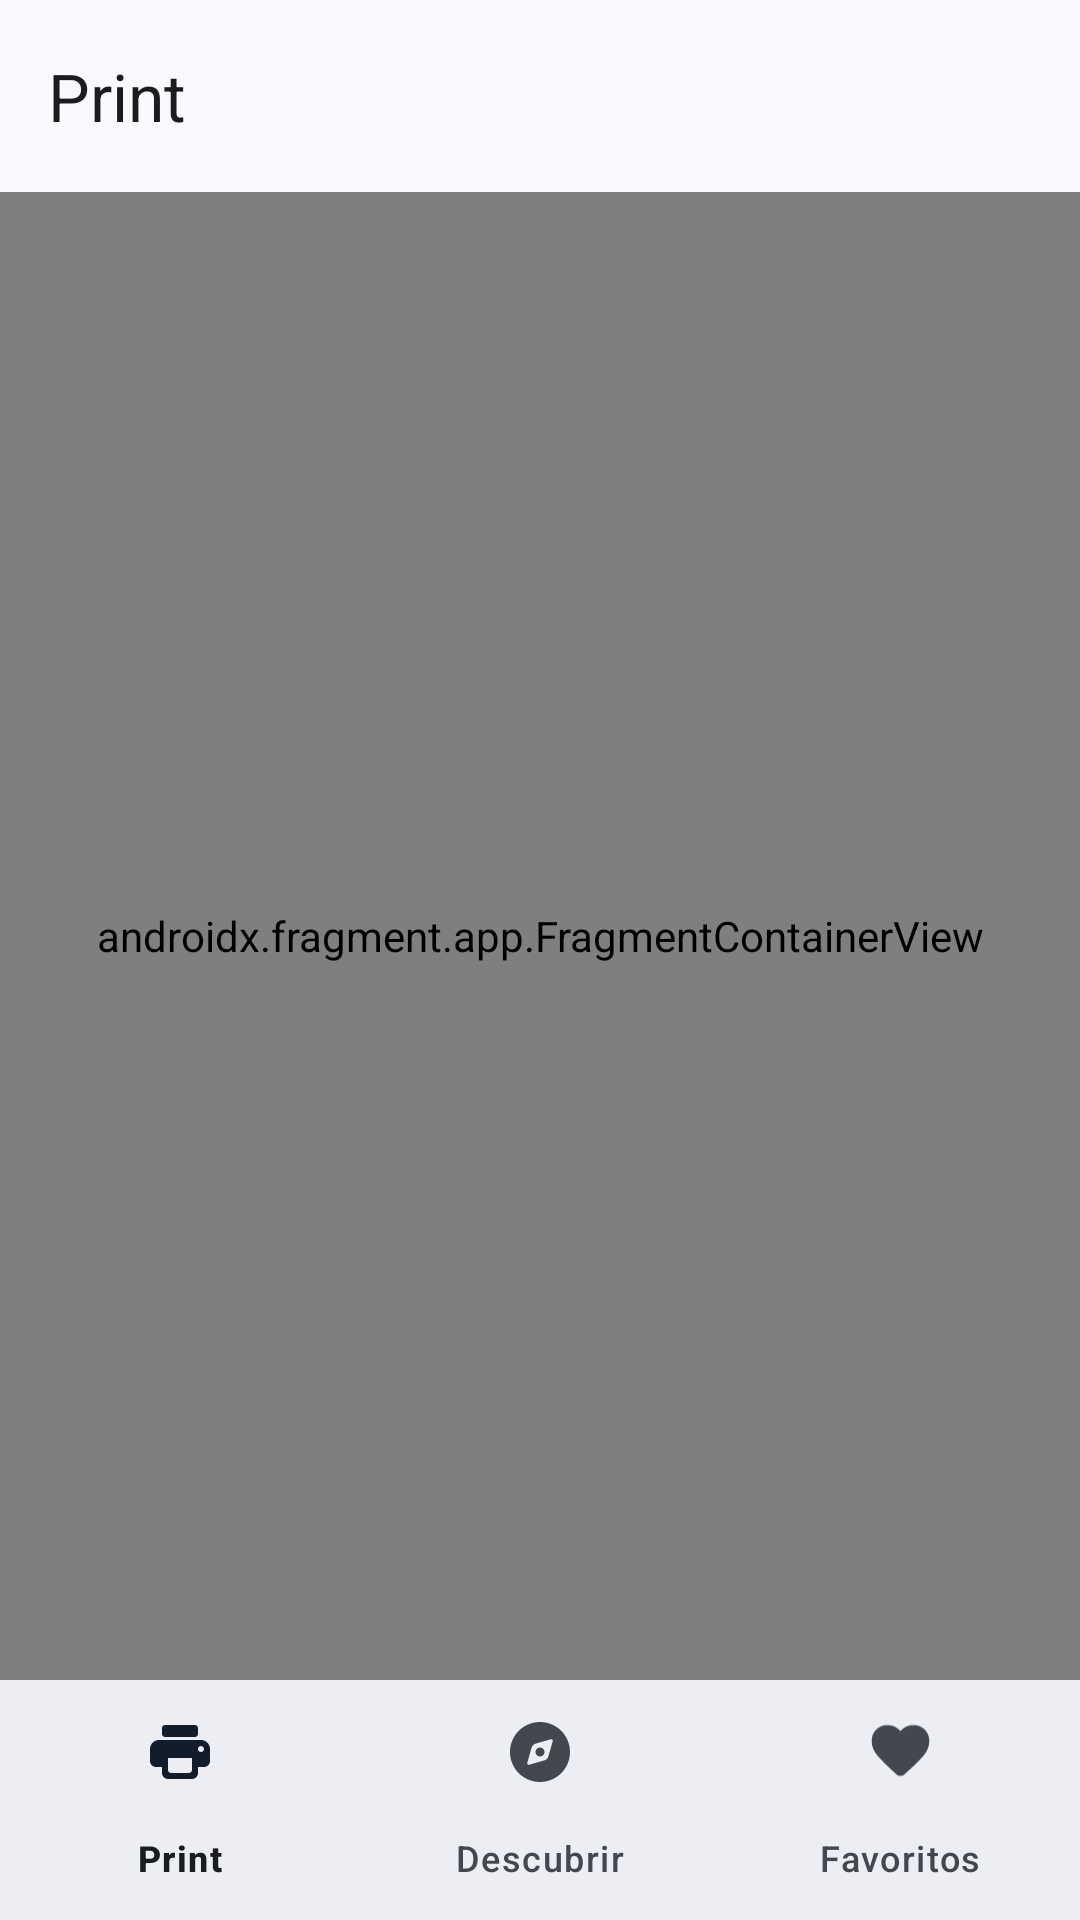

Write the Android layout XML for this screen, with the resource values it uses.
<!-- AndroidManifest.xml: application theme Theme.SubliPrint -->
<!-- res/layout/activity_main.xml -->
<?xml version="1.0" encoding="utf-8"?>
<androidx.constraintlayout.widget.ConstraintLayout xmlns:android="http://schemas.android.com/apk/res/android"
    xmlns:app="http://schemas.android.com/apk/res-auto"
    xmlns:tools="http://schemas.android.com/tools"
    android:id="@+id/main"
    android:layout_width="match_parent"
    android:layout_height="match_parent"
    tools:context=".MainActivity">

    <com.google.android.material.appbar.AppBarLayout
        android:layout_width="match_parent"
        android:id="@+id/app_bar_container"
        android:layout_height="wrap_content"
        app:layout_constraintEnd_toEndOf="parent"
        app:layout_constraintStart_toStartOf="parent"
        app:layout_constraintTop_toTopOf="parent">

        <com.google.android.material.appbar.MaterialToolbar
            android:id="@+id/topAppBar"
            android:layout_width="match_parent"
            android:layout_height="wrap_content"
            android:minHeight="?attr/actionBarSize"
            app:title="Print" />

    </com.google.android.material.appbar.AppBarLayout>

    <androidx.fragment.app.FragmentContainerView
        android:id="@+id/nav_host_activity_fragment"
        android:name="androidx.navigation.fragment.NavHostFragment"
        android:layout_width="match_parent"
        android:layout_height="0dp"
        app:layout_constraintBottom_toTopOf="@id/button_nav_main"
        app:layout_constraintLeft_toLeftOf="parent"
        app:layout_constraintRight_toRightOf="parent"
        app:layout_constraintTop_toBottomOf="@id/app_bar_container"
        app:navGraph="@navigation/main_nav" />


    <com.google.android.material.bottomnavigation.BottomNavigationView
        android:id="@+id/button_nav_main"
        android:layout_width="match_parent"
        android:layout_height="wrap_content"
        app:layout_constraintBottom_toBottomOf="parent"
        app:layout_constraintEnd_toEndOf="parent"
        app:layout_constraintStart_toStartOf="parent"
        app:menu="@menu/bottom_bar_navigation_menu" />


</androidx.constraintlayout.widget.ConstraintLayout>
<!-- resources referenced by this layout -->
<resources>
  <style name="Theme.SubliPrint" parent="Base.Theme.SubliPrint" />
  <color name="md_theme_primary">#415F91</color>
  <color name="md_theme_onPrimary">#FFFFFF</color>
  <color name="md_theme_primaryContainer">#D6E3FF</color>
  <color name="md_theme_onPrimaryContainer">#001B3E</color>
  <color name="md_theme_secondary">#565F71</color>
  <color name="md_theme_onSecondary">#FFFFFF</color>
  <color name="md_theme_secondaryContainer">#DAE2F9</color>
  <color name="md_theme_onSecondaryContainer">#131C2B</color>
  <color name="md_theme_tertiary">#705575</color>
  <color name="md_theme_onTertiary">#FFFFFF</color>
  <color name="md_theme_tertiaryContainer">#FAD8FD</color>
  <color name="md_theme_onTertiaryContainer">#28132E</color>
  <color name="md_theme_error">#BA1A1A</color>
  <color name="md_theme_onError">#FFFFFF</color>
  <color name="md_theme_errorContainer">#FFDAD6</color>
  <color name="md_theme_onErrorContainer">#410002</color>
  <color name="md_theme_background">#F9F9FF</color>
  <color name="md_theme_onBackground">#191C20</color>
  <color name="md_theme_surface">#F9F9FF</color>
  <color name="md_theme_onSurface">#191C20</color>
  <color name="md_theme_surfaceVariant">#E0E2EC</color>
  <color name="md_theme_onSurfaceVariant">#44474E</color>
  <color name="md_theme_outline">#74777F</color>
  <color name="md_theme_outlineVariant">#C4C6D0</color>
  <color name="md_theme_inverseSurface">#2E3036</color>
  <color name="md_theme_inverseOnSurface">#F0F0F7</color>
  <color name="md_theme_inversePrimary">#AAC7FF</color>
  <color name="md_theme_primaryFixed">#D6E3FF</color>
  <color name="md_theme_onPrimaryFixed">#001B3E</color>
  <color name="md_theme_primaryFixedDim">#AAC7FF</color>
  <color name="md_theme_onPrimaryFixedVariant">#284777</color>
  <color name="md_theme_secondaryFixed">#DAE2F9</color>
  <color name="md_theme_onSecondaryFixed">#131C2B</color>
  <color name="md_theme_secondaryFixedDim">#BEC6DC</color>
  <color name="md_theme_onSecondaryFixedVariant">#3E4759</color>
  <color name="md_theme_tertiaryFixed">#FAD8FD</color>
  <color name="md_theme_onTertiaryFixed">#28132E</color>
  <color name="md_theme_tertiaryFixedDim">#DDBCE0</color>
  <color name="md_theme_onTertiaryFixedVariant">#573E5C</color>
  <color name="md_theme_surfaceDim">#D9D9E0</color>
  <color name="md_theme_surfaceBright">#F9F9FF</color>
  <color name="md_theme_surfaceContainerLowest">#FFFFFF</color>
  <color name="md_theme_surfaceContainerLow">#F3F3FA</color>
  <color name="md_theme_surfaceContainer">#EDEDF4</color>
  <color name="md_theme_surfaceContainerHigh">#E7E8EE</color>
  <color name="md_theme_surfaceContainerHighest">#E2E2E9</color>
</resources>
